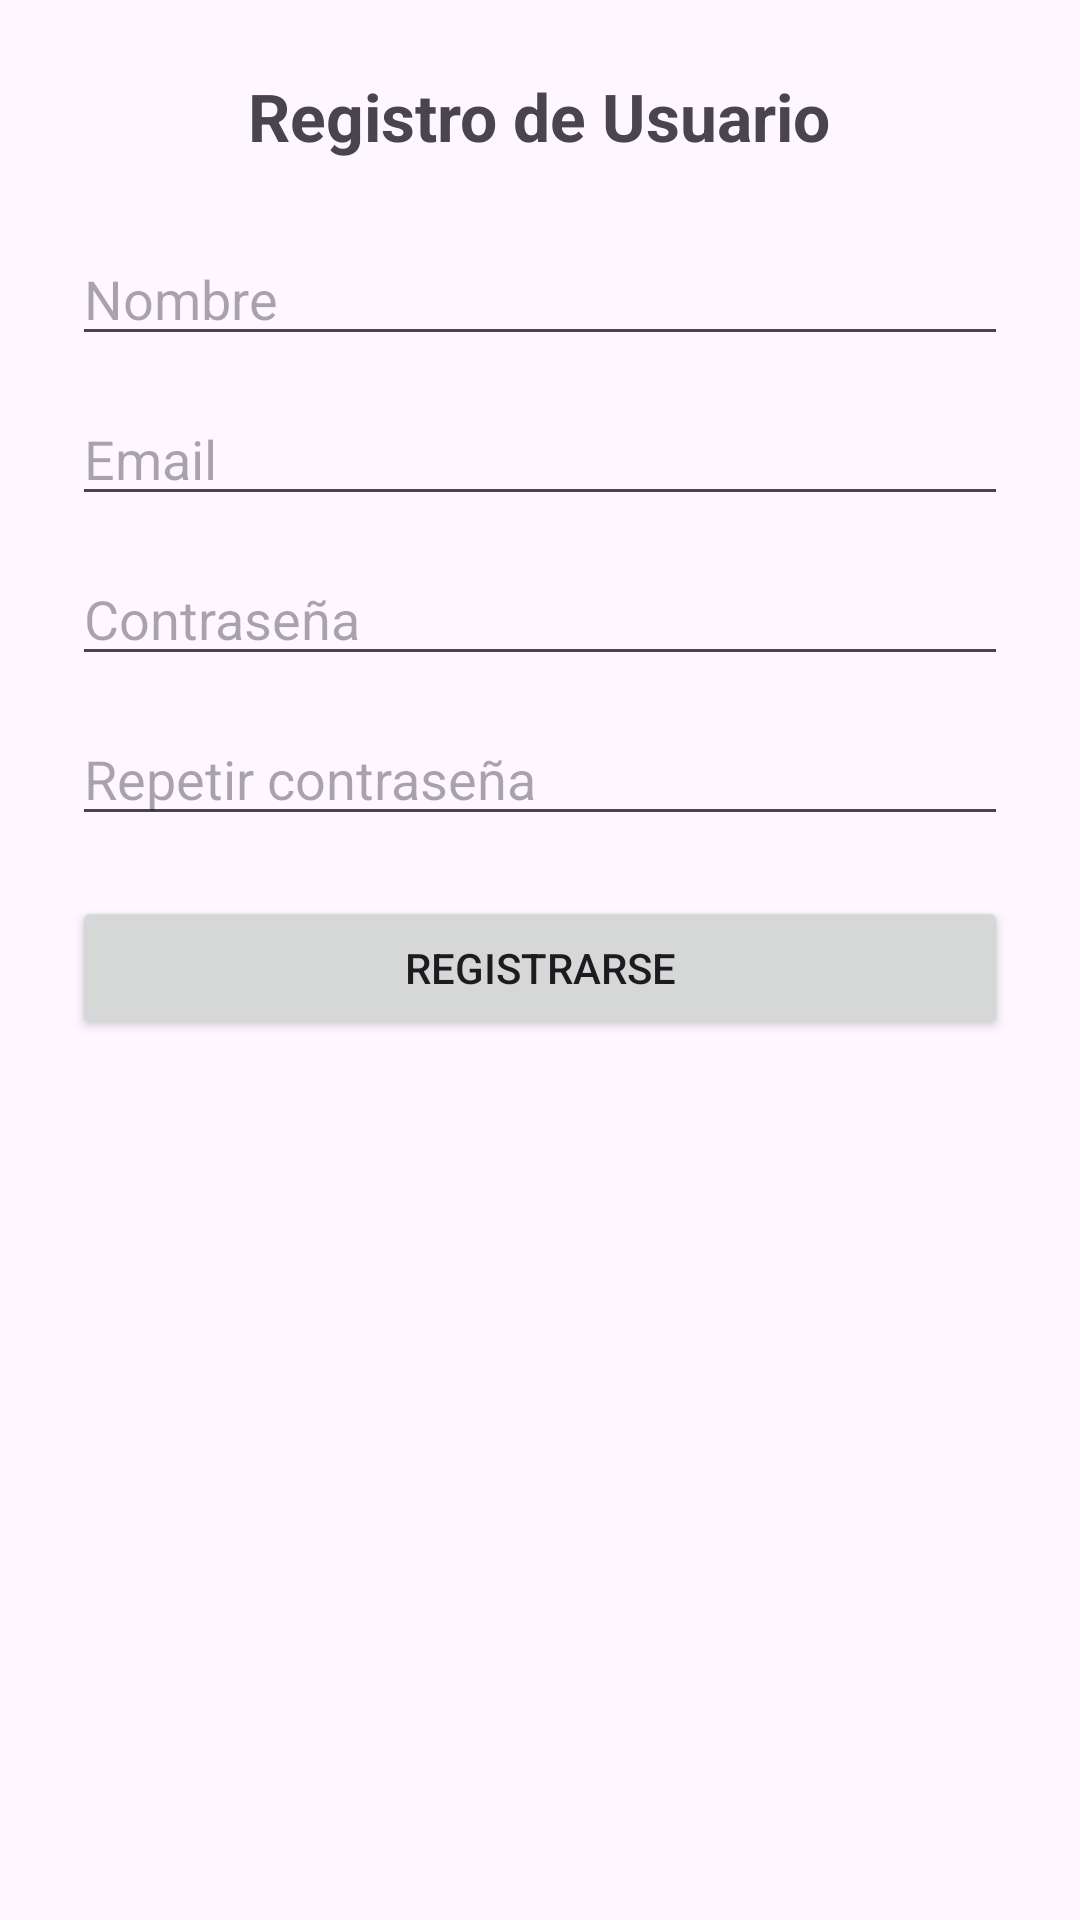

Produce the Android XML layout that renders to this screen, including the resource entries it uses.
<!-- AndroidManifest.xml: application theme Theme.TP1G6 -->
<!-- res/layout/activity_registro.xml -->
<?xml version="1.0" encoding="utf-8"?>
<ScrollView xmlns:android="http://schemas.android.com/apk/res/android"
    android:layout_width="match_parent"
    android:layout_height="match_parent">

    <LinearLayout
        android:padding="24dp"
        android:orientation="vertical"
        android:layout_width="match_parent"
        android:layout_height="wrap_content">

        <TextView
            android:text="Registro de Usuario"
            android:textSize="22sp"
            android:textStyle="bold"
            android:layout_gravity="center_horizontal"
            android:layout_marginBottom="24dp"
            android:layout_width="wrap_content"
            android:layout_height="wrap_content" />

        <EditText
            android:id="@+id/editTextNombre"
            android:hint="Nombre"
            android:layout_width="match_parent"
            android:layout_height="wrap_content" />

        <EditText
            android:id="@+id/editTextEmail"
            android:hint="Email"
            android:inputType="textEmailAddress"
            android:layout_marginTop="12dp"
            android:layout_width="match_parent"
            android:layout_height="wrap_content" />

        <EditText
            android:id="@+id/editTextPassword"
            android:hint="Contraseña"
            android:inputType="textPassword"
            android:layout_marginTop="12dp"
            android:layout_width="match_parent"
            android:layout_height="wrap_content" />

        <EditText
            android:id="@+id/editTextRepetir"
            android:hint="Repetir contraseña"
            android:inputType="textPassword"
            android:layout_marginTop="12dp"
            android:layout_width="match_parent"
            android:layout_height="wrap_content" />

        <Button
            android:id="@+id/buttonRegistrar"
            android:text="Registrarse"
            android:layout_marginTop="20dp"
            android:layout_width="match_parent"
            android:layout_height="wrap_content" />
    </LinearLayout>
</ScrollView>
<!-- resources referenced by this layout -->
<resources>
  <style name="Theme.TP1G6" parent="Base.Theme.TP1G6" />
  <style name="Base.Theme.TP1G6" parent="Theme.Material3.DayNight.NoActionBar">
          
          
      </style>
</resources>
